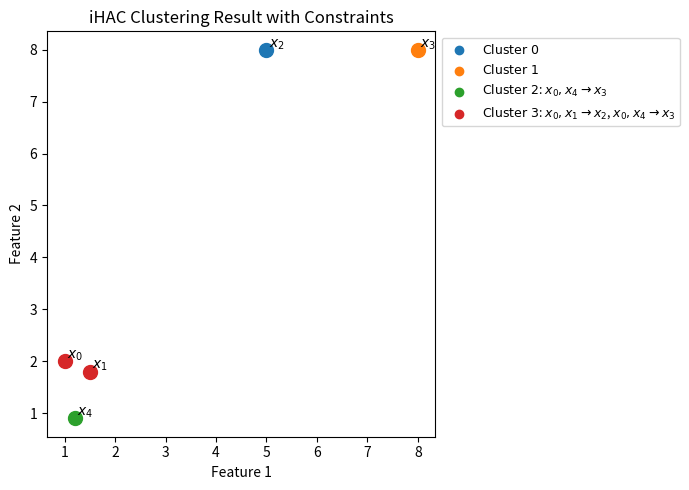
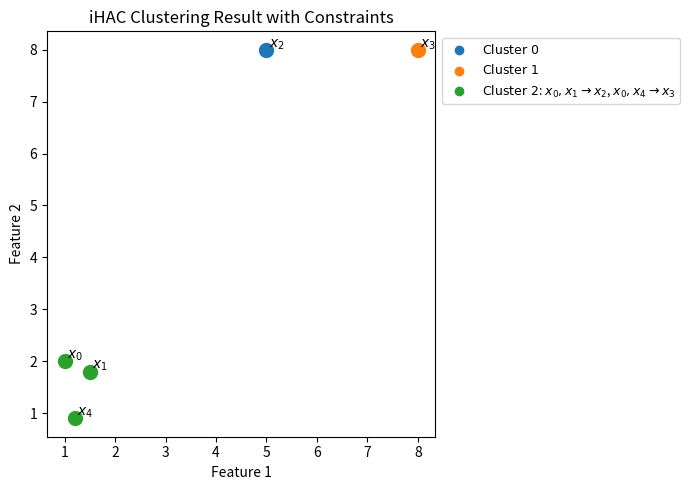
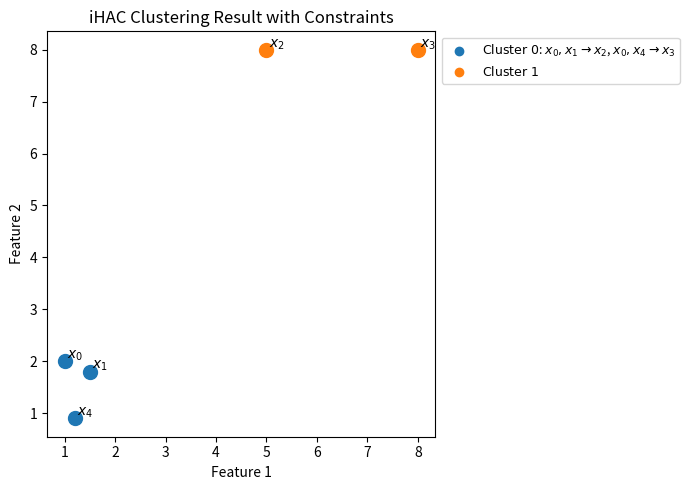
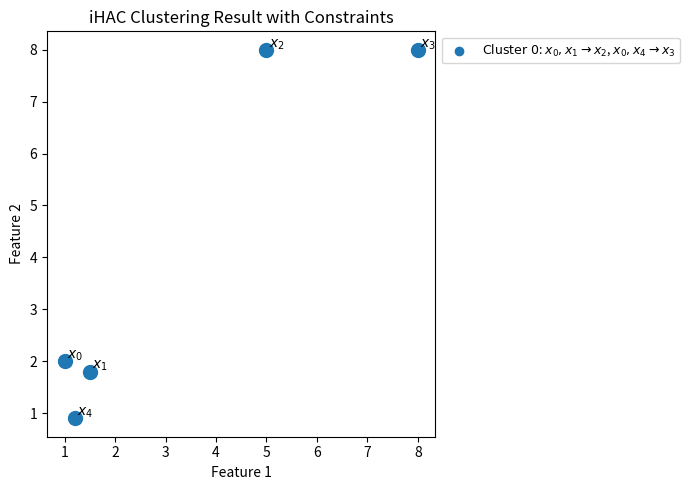

Recreate these plots in Python, in order.
import numpy as np
import matplotlib.pyplot as plt


class iHAC:
    def __init__(self, X, constraints=None):
        """
        X: n x d feature matrix
        constraints: list of tuples (i, j, k)
                     meaning i & j must merge before k
        """
        self.X = X
        self.n = X.shape[0]
        self.constraints = constraints if constraints else []

        # Active clusters and point membership
        self.clusters = {i: {i} for i in range(self.n)}
        self.active_clusters = set(range(self.n))
        self.point_to_cluster = {i: i for i in range(self.n)}

        # Track constraint violations that already occurred
        self.violated_constraints = set()

        # Cluster stats for similarity
        self.cluster_sizes = {i: 1 for i in range(self.n)}
        self.cluster_centroids = {i: self.X[i].copy() for i in range(self.n)}

        # Track merges for dendrogram plotting
        self.merge_history = []
        self.snapshots = []

    def sim(self, i, j):
        """UPGMA similarity: negative Euclidean distance"""
        xi = self.cluster_centroids[i]
        xj = self.cluster_centroids[j]
        return -np.linalg.norm(xi - xj)

    def _mapped_cluster_id(self, cluster_id, merge_a, merge_b, new_id):
        if cluster_id == merge_a or cluster_id == merge_b:
            return new_id
        return cluster_id

    def _new_violations_count(self, merge_a, merge_b):
        new_id = -1
        count = 0
        for idx, (a, b, c) in enumerate(self.constraints):
            if idx in self.violated_constraints:
                continue
            ca = self.point_to_cluster[a]
            cb = self.point_to_cluster[b]
            cc = self.point_to_cluster[c]
            if ca == cb:
                continue
            ca_m = self._mapped_cluster_id(ca, merge_a, merge_b, new_id)
            cb_m = self._mapped_cluster_id(cb, merge_a, merge_b, new_id)
            cc_m = self._mapped_cluster_id(cc, merge_a, merge_b, new_id)
            if ca_m != cb_m and (cc_m == ca_m or cc_m == cb_m):
                count += 1
        return count

    def _update_violated_constraints(self):
        for idx, (a, b, c) in enumerate(self.constraints):
            if idx in self.violated_constraints:
                continue
            ca = self.point_to_cluster[a]
            cb = self.point_to_cluster[b]
            if ca == cb:
                continue
            cc = self.point_to_cluster[c]
            if cc == ca or cc == cb:
                self.violated_constraints.add(idx)

    def merge(self, i, j):
        new_id = max(self.clusters.keys()) + 1
        new_cluster = self.clusters[i] | self.clusters[j]
        self.clusters[new_id] = new_cluster
        self.merge_history.append((i, j, new_id))

        # Update cluster stats
        size_i = self.cluster_sizes[i]
        size_j = self.cluster_sizes[j]
        centroid_i = self.cluster_centroids[i]
        centroid_j = self.cluster_centroids[j]
        new_size = size_i + size_j
        new_centroid = (centroid_i * size_i + centroid_j * size_j) / new_size
        self.cluster_sizes[new_id] = new_size
        self.cluster_centroids[new_id] = new_centroid

        # Update point memberships
        for point in new_cluster:
            self.point_to_cluster[point] = new_id

        # Retire old clusters
        for old_id in (i, j):
            self.active_clusters.remove(old_id)
            self.clusters.pop(old_id, None)
            self.cluster_sizes.pop(old_id, None)
            self.cluster_centroids.pop(old_id, None)

        self.active_clusters.add(new_id)
        self._update_violated_constraints()
        self.snapshots.append([set(self.clusters[cid]) for cid in sorted(self.active_clusters)])

    def run(self):
        while len(self.active_clusters) > 1:
            min_viol = float("inf")
            best_pair = None
            best_sim = -float("inf")
            active_list = sorted(self.active_clusters)
            for idx_i, i in enumerate(active_list):
                for j in active_list[idx_i + 1:]:
                    violations = self._new_violations_count(i, j)
                    sim = self.sim(i, j)
                    if violations < min_viol or (violations == min_viol and sim > best_sim):
                        min_viol = violations
                        best_sim = sim
                        best_pair = (i, j)
            if best_pair is None:
                break
            i, j = best_pair
            self.merge(i, j)
        return [self.clusters[cid] for cid in sorted(self.active_clusters)]

    def clustering_steps(self):
        """Return clustering after each merge as a list of partitions."""
        return list(self.snapshots)


# -------------------------------
# Example usage
X = np.array([
    [1.0, 2.0],
    [1.5, 1.8],
    [5.0, 8.0],
    [8.0, 8.0],
    [1.2, 0.9]
])
constraints = [
    (0, 1, 2),
    (0, 4, 3)
]

ihac = iHAC(X, constraints)
clusters = ihac.run()
ihac_steps = ihac.clustering_steps()
print("Clustering steps:", ihac_steps)
print("Clusters:", clusters)

# Map cluster IDs to 0..num_clusters-1 for colors
for clusters in ihac_steps:
    num_clusters = len(clusters)
    cluster_id_map = {cid: i for i, cid in enumerate(range(num_clusters))}
    cluster_labels = np.zeros(X.shape[0], dtype=int)
    for cid, cluster in enumerate(clusters):
        for idx in cluster:
            cluster_labels[idx] = cluster_id_map[cid]

    # Pick enough colors
    colors = ["tab:blue", "tab:orange", "tab:green", "tab:red", "tab:purple",
            "tab:brown", "tab:pink"]

    plt.figure(figsize=(7, 5))

    # Plot points
    for i in range(len(X)):
        plt.scatter(X[i, 0], X[i, 1], color=colors[cluster_labels[i]], s=100)
        plt.text(X[i, 0] + 0.05, X[i, 1] + 0.05, f"$x_{{{i}}}$", fontsize=10)

    # Create legend entries with cluster and relevant constraints
    legend_labels = []
    for cid, cluster in enumerate(clusters):
        # Find constraints that involve points in this cluster
        relevant_constraints = []
        for a, b, c in constraints:
            if a in cluster or b in cluster:
                relevant_constraints.append(f"$x_{{{a}}}, x_{{{b}}} \\rightarrow x_{{{c}}}$")
        label = f"$\\mathrm{{Cluster\\ {cid}}}$"
        if relevant_constraints:
            label += ": " + ", ".join(relevant_constraints)
        legend_labels.append(label)
        plt.scatter([], [], color=colors[cid], label=label)  # dummy for legend

    plt.xlabel("Feature 1")
    plt.ylabel("Feature 2")
    plt.title("iHAC Clustering Result with Constraints")
    plt.legend(fontsize=9, loc="upper left", bbox_to_anchor=(1, 1))
    plt.tight_layout()
    plt.show()
